8-way image classification set "Fine-grained-weed-recognition" from GitHub (IPCLab-NEAU/Fine-grained-weed-recognition); label vocabulary: abutilon, amaranthus, chenopodium, cirsium, cyperus, descurainia, maize, portulaca.

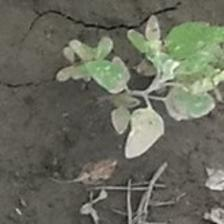
Label: chenopodium

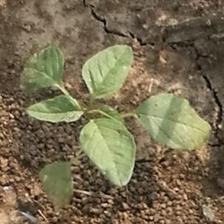
Label: amaranthus

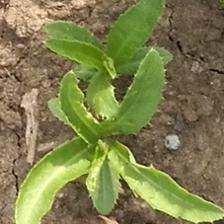
Label: cirsium

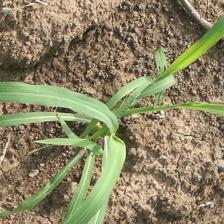
Label: cyperus

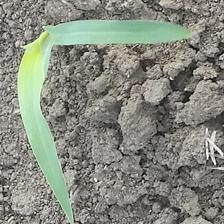
Label: maize

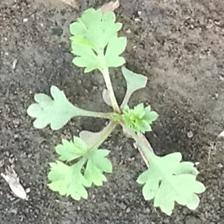
Label: descurainia
